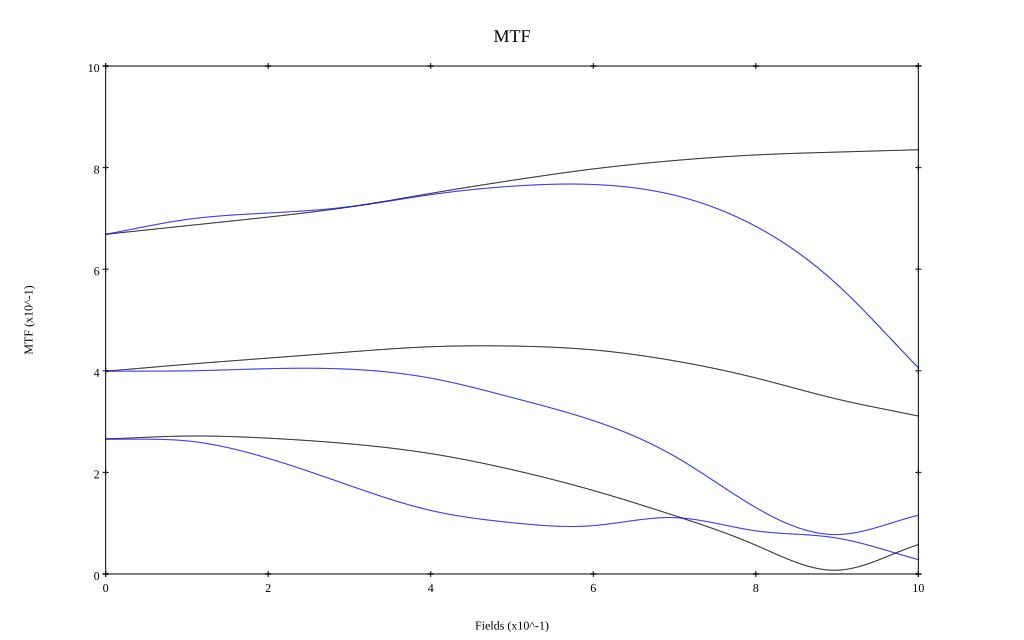

The file beside this chart, header and first rows:
, 0, 0.1, 0.2, 0.3, 0.4, 0.5, 0.6, 0.7, 0.8, 0.9, 1
10 sag, 0.669, 0.686, 0.703, 0.723, 0.749, 0.775, 0.797, 0.814, 0.825, 0.831, 0.835
10 tan, 0.669, 0.698, 0.711, 0.723, 0.747, 0.763, 0.767, 0.746, 0.684, 0.57, 0.406
30 sag, 0.399, 0.413, 0.425, 0.437, 0.447, 0.449, 0.441, 0.42, 0.386, 0.344, 0.311
30 tan, 0.399, 0.4, 0.404, 0.403, 0.385, 0.347, 0.302, 0.232, 0.131, 0.078, 0.116
50 sag, 0.266, 0.272, 0.267, 0.256, 0.237, 0.205, 0.164, 0.115, 0.057, 0.007, 0.058
50 tan, 0.266, 0.262, 0.228, 0.174, 0.125, 0.101, 0.095, 0.111, 0.085, 0.071, 0.028
